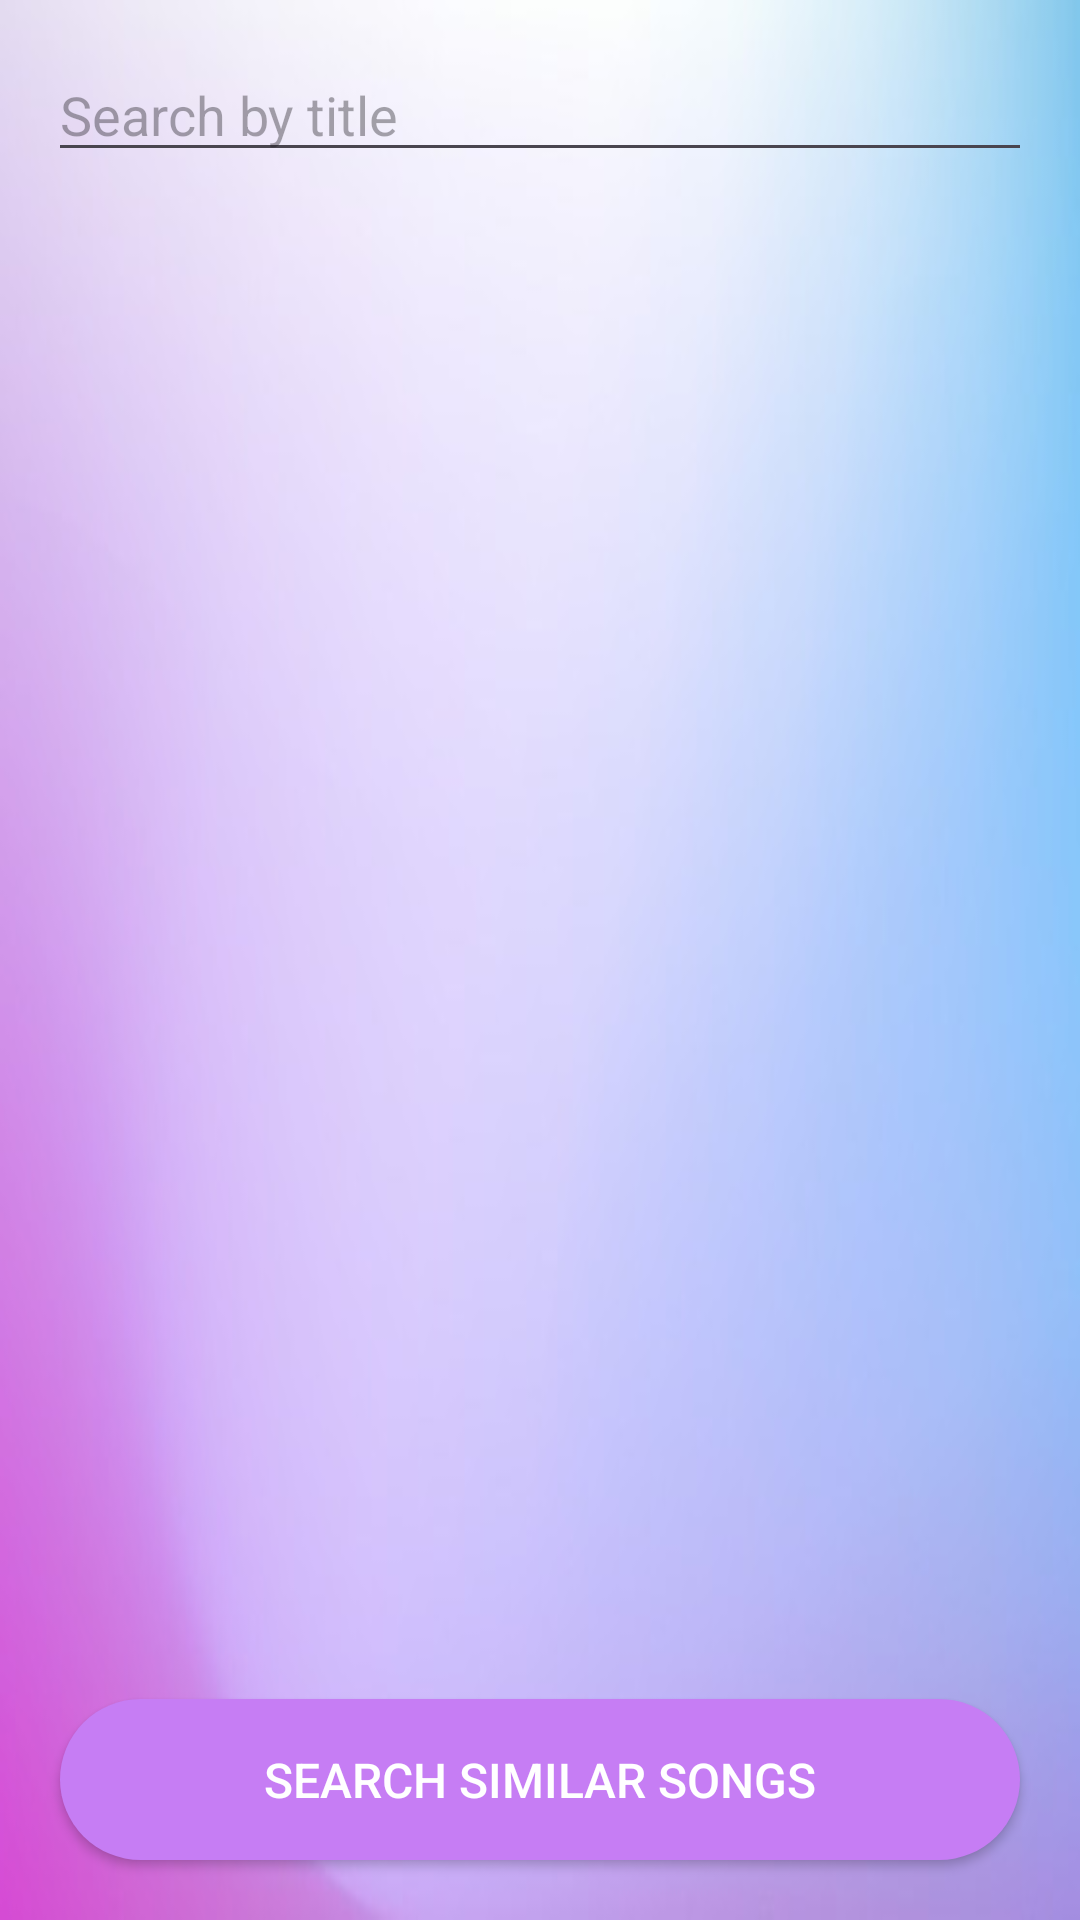

Here is an Android app screen rendered from its layout file. Give the layout XML and the strings, colors and styles it references.
<!-- AndroidManifest.xml: application theme Theme.SoundScape -->
<!-- res/layout/recommender_activity.xml -->
<?xml version="1.0" encoding="utf-8"?>
<androidx.constraintlayout.widget.ConstraintLayout xmlns:android="http://schemas.android.com/apk/res/android"
    xmlns:app="http://schemas.android.com/apk/res-auto"
    xmlns:tools="http://schemas.android.com/tools"
    android:layout_width="match_parent"
    android:layout_height="match_parent"
    android:background="@drawable/background_photo_app"
    tools:context=".RecommenderActivity">

    <EditText
        android:id="@+id/searchBar"
        android:layout_width="0dp"
        android:layout_height="wrap_content"
        android:hint="Search by title"
        app:layout_constraintTop_toTopOf="parent"
        app:layout_constraintStart_toStartOf="parent"
        app:layout_constraintEnd_toEndOf="parent"
        android:layout_margin="16dp" />

    <androidx.recyclerview.widget.RecyclerView
        android:id="@+id/recyclerView"
        android:layout_width="0dp"
        android:layout_height="0dp"
        app:layout_constraintTop_toBottomOf="@id/searchBar"
        app:layout_constraintStart_toStartOf="parent"
        app:layout_constraintEnd_toEndOf="parent"
        app:layout_constraintBottom_toTopOf="@id/showDetailsButton"
        android:layout_margin="16dp" />

    <androidx.appcompat.widget.AppCompatButton
        android:id="@+id/showDetailsButton"
        android:layout_width="0dp"
        android:layout_height="wrap_content"
        android:background="@drawable/login_btn_background"
        android:padding="16dp"
        android:text="Search similar songs"
        android:textColor="@android:color/white"
        android:textSize="16sp"
        app:layout_constraintBottom_toBottomOf="parent"
        app:layout_constraintStart_toStartOf="parent"
        app:layout_constraintEnd_toEndOf="parent"
        android:layout_marginBottom="20dp"
        android:layout_marginRight="20dp"
        android:layout_marginLeft="20dp" />

</androidx.constraintlayout.widget.ConstraintLayout>
<!-- resources referenced by this layout -->
<resources>
  <!-- drawable background_photo_app: jpg bitmap (drawable, 10767 bytes) -->
  <!-- drawable login_btn_background (drawable) -->
  <?xml version="1.0" encoding="utf-8"?>
  <selector xmlns:android="http://schemas.android.com/apk/res/android">
  <item>
      <shape android:shape="rectangle">
          <corners android:radius="50dp" />
          <solid android:color="#C67DF4" />
      </shape>
  </item>
  </selector>
  <style name="Theme.SoundScape" parent="Base.Theme.SoundScape" />
  <style name="Base.Theme.SoundScape" parent="Theme.Material3.DayNight.NoActionBar">
          
          
      </style>
</resources>
